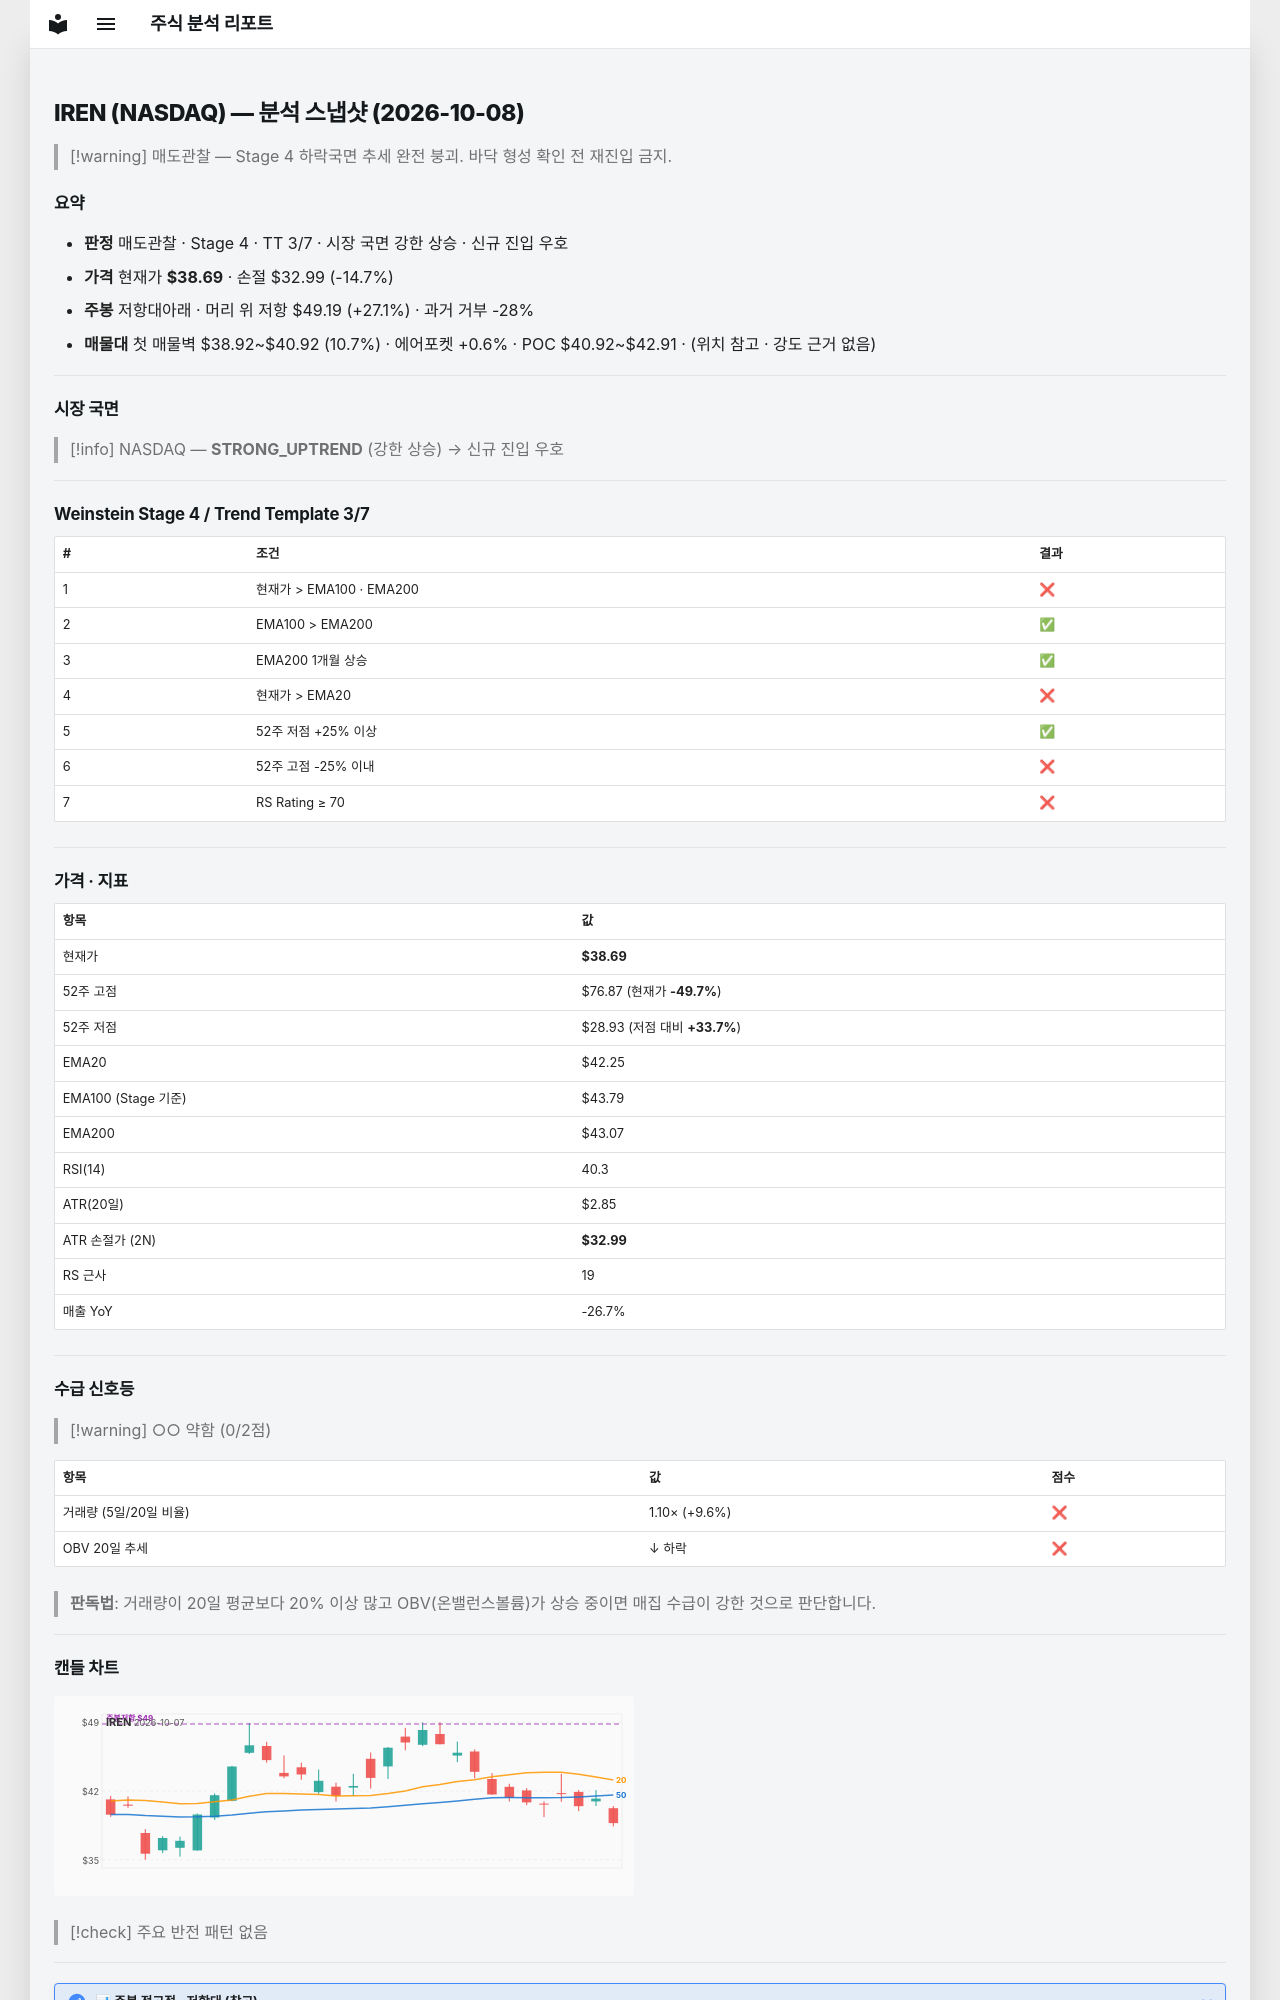

repository: soloandco/stock-reports · page: snapshots/IREN-2026-10-08/index.html · generator: mkdocs

---
type: analysis-snapshot
title: IREN 분석 스냅샷
ticker: IREN
market: NASDAQ
created: 2026-10-08
updated: 2026-10-08
bar-date: 2026-10-07
verdict: 매도관찰
real-rr: 1.84
sma50-gap-pct: -8.4
weekly-position: 저항대아래
weekly-overhead-price: 49.19
weekly-overhead-pct: 27.1
stage: 4
trend-template-score: 3
tt-max: 7
ma-set: ema-20-100-200
price: 38.689998626708984
stop-price: 32.98818084940193
market-regime: STRONG_UPTREND
supply-demand-score: 0/2
supply-demand-label: 약함
status: tracking
tags:
  - stock-agent
  - watchlist
  - IREN
  - analysis
related:
  - "[[analysis-template]]"
---

# IREN (NASDAQ) — 분석 스냅샷 (2026-10-08)

> [!warning] 매도관찰 — Stage 4 하락국면
> 추세 완전 붕괴. 바닥 형성 확인 전 재진입 금지.

## 요약

- **판정** 매도관찰 · Stage 4 · TT 3/7 · 시장 국면 강한 상승 · 신규 진입 우호
- **가격** 현재가 **$38.69** · 손절 $32.99 (-14.7%)
- **주봉** 저항대아래 · 머리 위 저항 $49.19 (+27.1%) · 과거 거부 -28%
- **매물대** 첫 매물벽 $38.92~$40.92 (10.7%) · 에어포켓 +0.6% · POC $40.92~$42.91 · (위치 참고 · 강도 근거 없음)

---

## 시장 국면

> [!info] NASDAQ — **STRONG_UPTREND** (강한 상승) → 신규 진입 우호

---

## Weinstein Stage 4 / Trend Template 3/7

| # | 조건 | 결과 |
|---|------|------|
| 1 | 현재가 > EMA100 · EMA200 | ❌ |
| 2 | EMA100 > EMA200 | ✅ |
| 3 | EMA200 1개월 상승 | ✅ |
| 4 | 현재가 > EMA20 | ❌ |
| 5 | 52주 저점 +25% 이상 | ✅ |
| 6 | 52주 고점 -25% 이내 | ❌ |
| 7 | RS Rating ≥ 70 | ❌ |

---

## 가격 · 지표

| 항목 | 값 |
|------|---|
| 현재가 | **$38.69** |
| 52주 고점 | $76.87 (현재가 **-49.7%**) |
| 52주 저점 | $28.93 (저점 대비 **+33.7%**) |
| EMA20 | $42.25 |
| EMA100 (Stage 기준) | $43.79 |
| EMA200 | $43.07 |
| RSI(14) | 40.3 |
| ATR(20일) | $2.85 |
| ATR 손절가 (2N) | **$32.99** |
| RS 근사 | 19 |
| 매출 YoY | -26.7% |

---
## 수급 신호등

> [!warning] ○○ 약함 (0/2점)

| 항목 | 값 | 점수 |
|------|------|------|
| 거래량 (5일/20일 비율) | 1.10× (+9.6%) | ❌ |
| OBV 20일 추세 | ↓ 하락 | ❌ |

> **판독법**: 거래량이 20일 평균보다 20% 이상 많고 OBV(온밸런스볼륨)가 상승 중이면 매집 수급이 강한 것으로 판단합니다.

---
